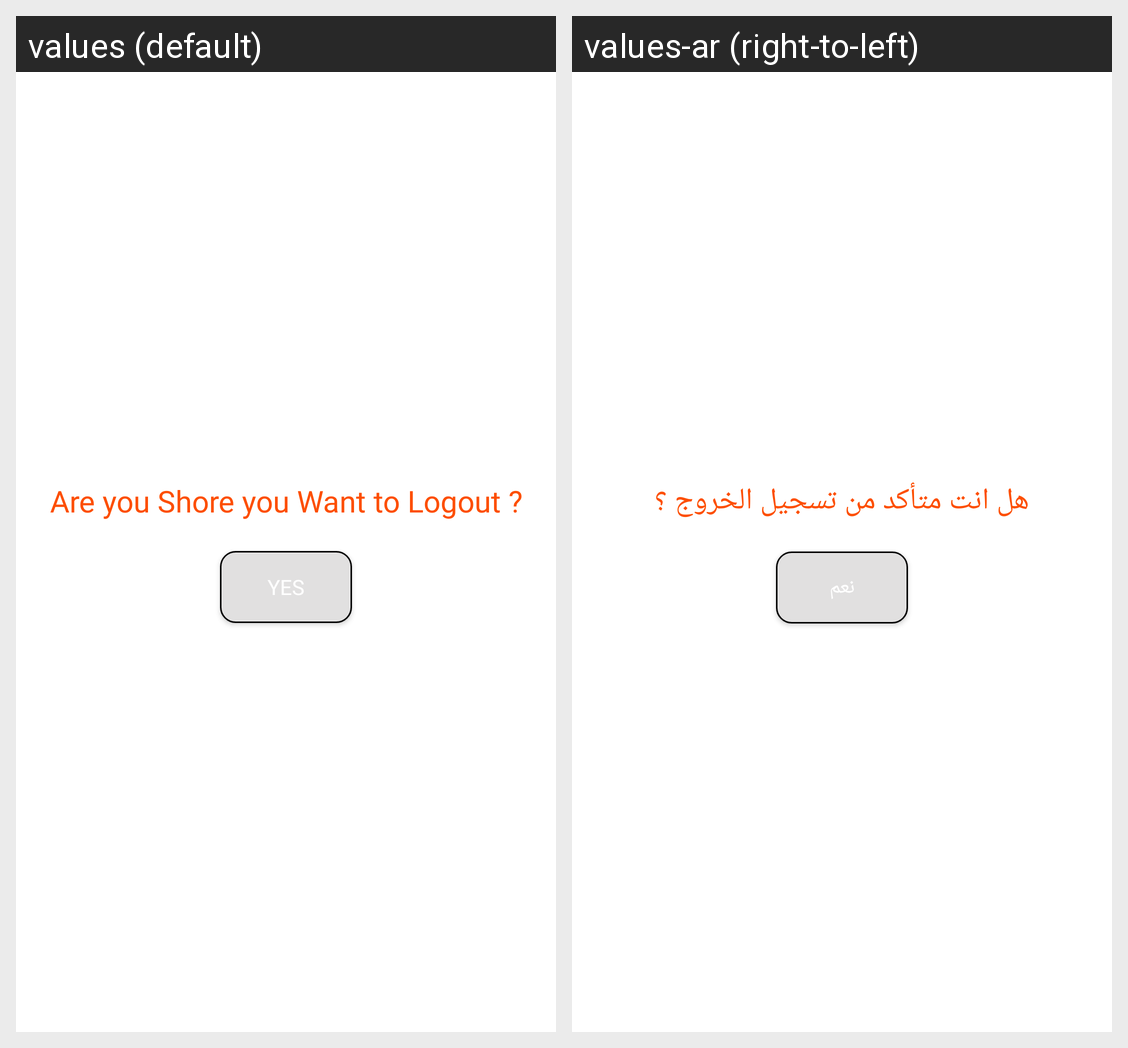

This grid shows one Android layout under two languages. Give, for every string resource on the screen, its name, the default text and each shown locale's text.
Android screen res/layout/dialog_logout.xml rendered under 2 locales, left to right: values (default), values-ar (right-to-left). Device: Nexus 5 (rendered at 1080×1920; each locale shown at half size, 540×960, under a caption strip naming it); theme Theme.Wffr.
Strings drawn on this screen, with the default value and each locale's value (text and hints the layout hard-codes, and strings that could not be matched under every locale, appear in the picture but are not listed):

logout_alert
  values: Are you Shore you Want to Logout ?
  values-ar: هل انت متأكد من تسجيل الخروج ؟

yes
  values: Yes
  values-ar: نعم
